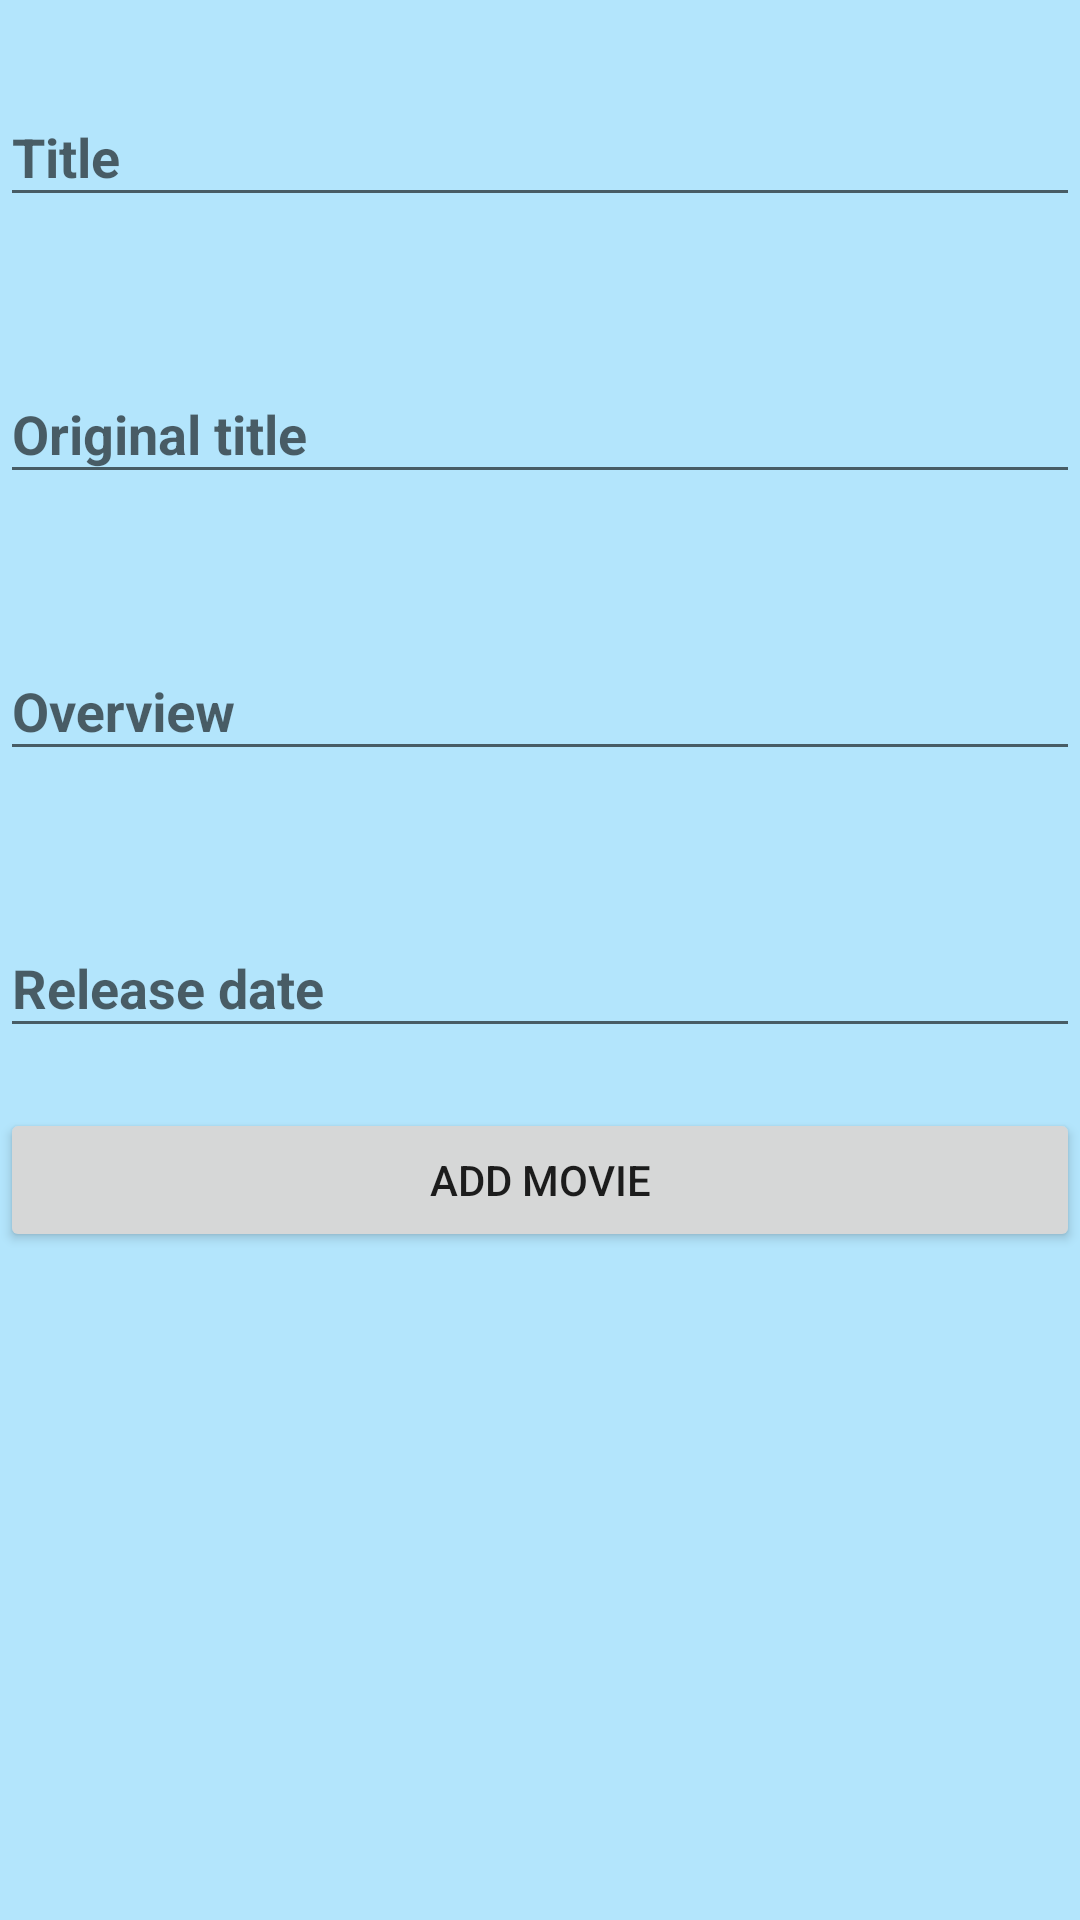

This screen was rendered from an Android layout file. Write that file and the resources it references.
<!-- AndroidManifest.xml: application theme AppTheme.NoActionBar.SplashScreen -->
<!-- res/layout/fragment_add_movie.xml -->
<?xml version="1.0" encoding="utf-8"?>
<LinearLayout xmlns:android="http://schemas.android.com/apk/res/android"
              android:layout_width="match_parent"
              android:layout_height="match_parent"
              android:background="@color/colorPrimaryLight"
              android:orientation="vertical">

    <android.support.design.widget.TextInputLayout
        android:layout_width="match_parent"
        android:layout_height="wrap_content"
        android:layout_marginTop="20dp">

        <EditText
            android:id="@+id/et_movie_title"
            android:layout_width="match_parent"
            android:layout_height="match_parent"
            android:layout_marginBottom="20dp"
            android:hint="@string/hint_movie_title"
            android:inputType="text"
            android:textStyle="bold"/>
    </android.support.design.widget.TextInputLayout>

    <android.support.design.widget.TextInputLayout
        android:layout_width="match_parent"
        android:layout_height="wrap_content"
        android:layout_marginTop="20dp">

        <EditText
            android:id="@+id/et_movie_originalTitle"
            android:layout_width="match_parent"
            android:layout_height="match_parent"
            android:layout_marginBottom="20dp"
            android:hint="@string/hint_original_title"
            android:inputType="text"
            android:textStyle="bold"/>
    </android.support.design.widget.TextInputLayout>

    <android.support.design.widget.TextInputLayout
        android:layout_width="match_parent"
        android:layout_height="wrap_content"
        android:layout_marginTop="20dp">

        <EditText
            android:id="@+id/et_movie_overview"
            android:layout_width="match_parent"
            android:layout_height="match_parent"
            android:layout_marginBottom="20dp"
            android:hint="@string/hint_movie_overview"
            android:inputType="text"
            android:textStyle="bold"/>
    </android.support.design.widget.TextInputLayout>

    <android.support.design.widget.TextInputLayout
        android:layout_width="match_parent"
        android:layout_height="wrap_content"
        android:layout_marginTop="20dp">

        <EditText
            android:id="@+id/et_movie_release_date"
            android:layout_width="match_parent"
            android:layout_height="match_parent"
            android:layout_marginBottom="20dp"
            android:hint="@string/hint_release_date"
            android:inputType="date"
            android:textStyle="bold"/>
    </android.support.design.widget.TextInputLayout>

    <Button
        android:id="@+id/btn_add_movie"
        android:layout_width="match_parent"
        android:layout_height="wrap_content"
        android:text="@string/btn_add_movie"/>
</LinearLayout>
<!-- resources referenced by this layout -->
<resources>
  <color name="colorPrimaryLight">#B3E5FC</color>
  <string name="btn_add_movie">Add movie</string>
  <string name="hint_movie_overview">Overview</string>
  <string name="hint_movie_title">Title</string>
  <string name="hint_original_title">Original title</string>
  <string name="hint_release_date">Release date</string>
  <style name="AppTheme.NoActionBar.SplashScreen">
          
          <item name="android:windowBackground">@mipmap/ic_launcher</item>
      </style>
</resources>
